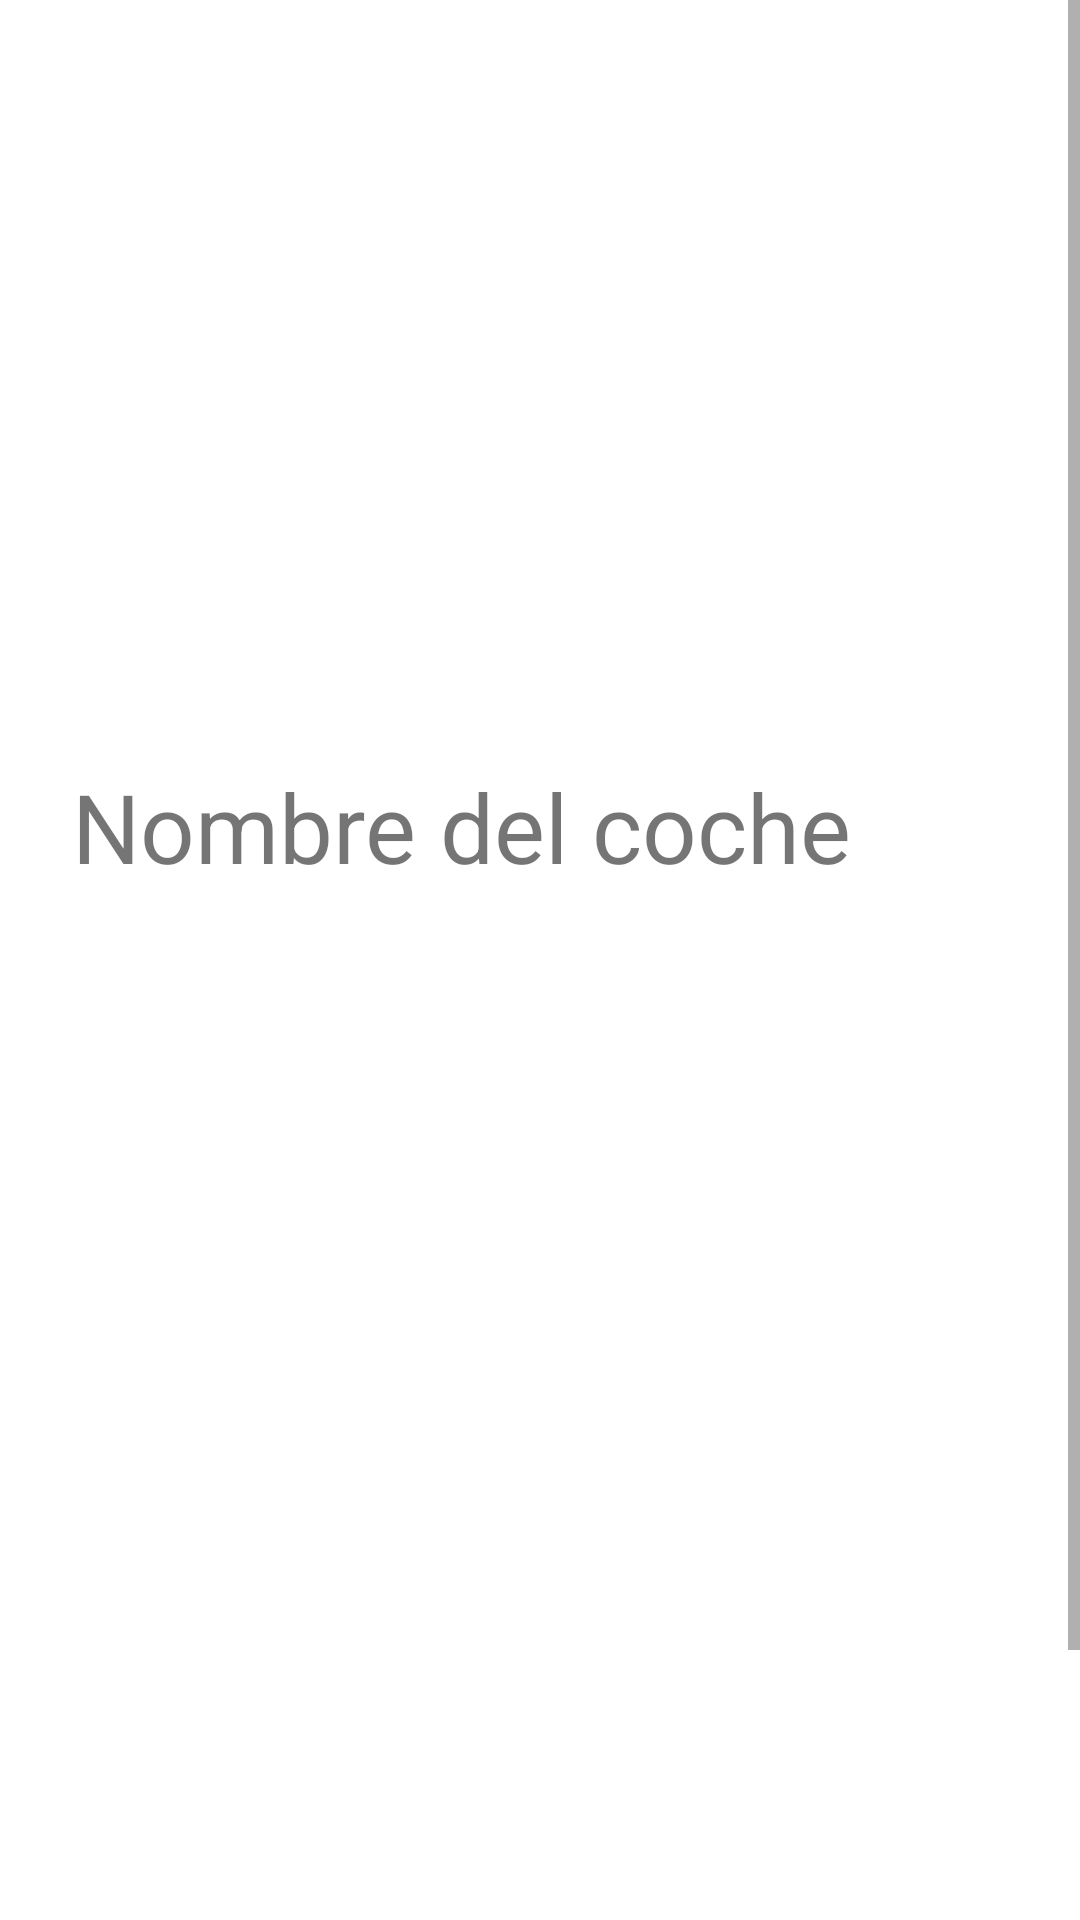

This screen was rendered from an Android layout file. Write that file and the resources it references.
<!-- AndroidManifest.xml: application theme Theme.ZoomCars -->
<!-- res/layout/activity_coche_detail.xml -->
<?xml version="1.0" encoding="utf-8"?>
<RelativeLayout xmlns:android="http://schemas.android.com/apk/res/android"
    xmlns:app="http://schemas.android.com/apk/res-auto"
    xmlns:tools="http://schemas.android.com/tools"
    android:layout_width="match_parent"
    android:layout_height="match_parent"
    tools:context=".CocheDetailActivity">

    <ScrollView
        android:layout_width="match_parent"
        android:layout_height="wrap_content">

        <RelativeLayout
            android:layout_width="match_parent"
            android:layout_height="wrap_content">

            <ImageView
                android:id="@+id/ivCocheFotoCD"
                android:layout_width="match_parent"
                android:layout_height="230dp"
                android:scaleType="centerCrop"
                />

            <androidx.constraintlayout.widget.ConstraintLayout
                android:id="@+id/clDetailContainer"
                android:layout_width="match_parent"
                android:layout_height="wrap_content"
                android:layout_below="@id/ivCocheFotoCD"
                android:padding="24dp">

                <TextView
                    android:id="@+id/tvMarcamCD"
                    android:layout_width="wrap_content"
                    android:layout_height="wrap_content"
                    android:text="Nombre del coche"
                    android:textSize="32sp"
                    app:layout_constraintStart_toStartOf="parent"
                    app:layout_constraintTop_toTopOf="parent" />

                <TextView
                    android:id="@+id/tvAñofabCD"
                    android:layout_width="match_parent"
                    android:layout_height="wrap_content"
                    android:layout_marginTop="24dp"
                    android:textSize="16sp"
                    app:layout_constraintTop_toBottomOf="@id/tvMarcamCD" />

                <TextView
                    android:id="@+id/tvCVCD"
                    android:layout_width="match_parent"
                    android:layout_height="wrap_content"
                    android:layout_marginTop="24dp"
                    android:textSize="16sp"
                    app:layout_constraintTop_toBottomOf="@id/tvAñofabCD" />

                <TextView
                    android:id="@+id/tvKmCD"
                    android:layout_width="match_parent"
                    android:layout_height="wrap_content"
                    android:layout_marginTop="24dp"
                    android:textSize="16sp"
                    app:layout_constraintTop_toBottomOf="@id/tvCVCD" />

                <TextView
                    android:id="@+id/tvPuertasCD"
                    android:layout_width="match_parent"
                    android:layout_height="wrap_content"
                    android:layout_marginTop="24dp"
                    android:textSize="16sp"
                    app:layout_constraintTop_toBottomOf="@id/tvKmCD" />

                <TextView
                    android:id="@+id/tvMarchasCD"
                    android:layout_width="match_parent"
                    android:layout_height="wrap_content"
                    android:layout_marginTop="24dp"
                    android:textSize="16sp"
                    app:layout_constraintTop_toBottomOf="@id/tvPuertasCD" />

                <TextView
                    android:id="@+id/tvCombusCD"
                    android:layout_width="match_parent"
                    android:layout_height="wrap_content"
                    android:layout_marginTop="24dp"
                    android:textSize="16sp"
                    app:layout_constraintTop_toBottomOf="@id/tvMarchasCD" />

                <TextView
                    android:id="@+id/tvDescripcionCD"
                    android:layout_width="match_parent"
                    android:layout_height="wrap_content"
                    android:layout_marginTop="24dp"
                    android:textSize="16sp"
                    app:layout_constraintTop_toBottomOf="@id/tvCombusCD" />


                <com.google.android.material.button.MaterialButton
                    android:id="@+id/btnEnviarMensajeCD"
                    android:layout_width="match_parent"
                    android:layout_height="64dp"
                    android:layout_marginTop="40dp"
                    android:text="Enviar un mensaje"
                    android:textColor="@color/white"
                    android:textSize="16sp"
                    app:layout_constraintEnd_toEndOf="parent"
                    app:layout_constraintStart_toStartOf="parent"
                    app:layout_constraintTop_toBottomOf="@id/tvDescripcionCD" />

            </androidx.constraintlayout.widget.ConstraintLayout>

        </RelativeLayout>

    </ScrollView>

</RelativeLayout>
<!-- resources referenced by this layout -->
<resources>
  <style name="Theme.ZoomCars" parent="Theme.MaterialComponents.DayNight.DarkActionBar">
          
          <item name="colorPrimary">@color/purple_500</item>
          <item name="colorPrimaryVariant">@color/purple_700</item>
          <item name="colorOnPrimary">@color/white</item>
          
          <item name="colorSecondary">@color/teal_200</item>
          <item name="colorSecondaryVariant">@color/teal_700</item>
          <item name="colorOnSecondary">@color/black</item>
          
          <item name="android:statusBarColor" tools:targetApi="l">?attr/colorPrimaryVariant</item>
          
  
          
  
      </style>
  <!-- not gathered from this repository: default colours our renderer supplied (Android Studio template values) -->
  <color name="purple_500">#FF6200EE</color>
  <color name="purple_700">#FF3700B3</color>
  <color name="teal_200">#FF03DAC5</color>
  <color name="teal_700">#FF018786</color>
  <color name="black">#FF000000</color>
  <color name="white">#FFFFFFFF</color>
</resources>
